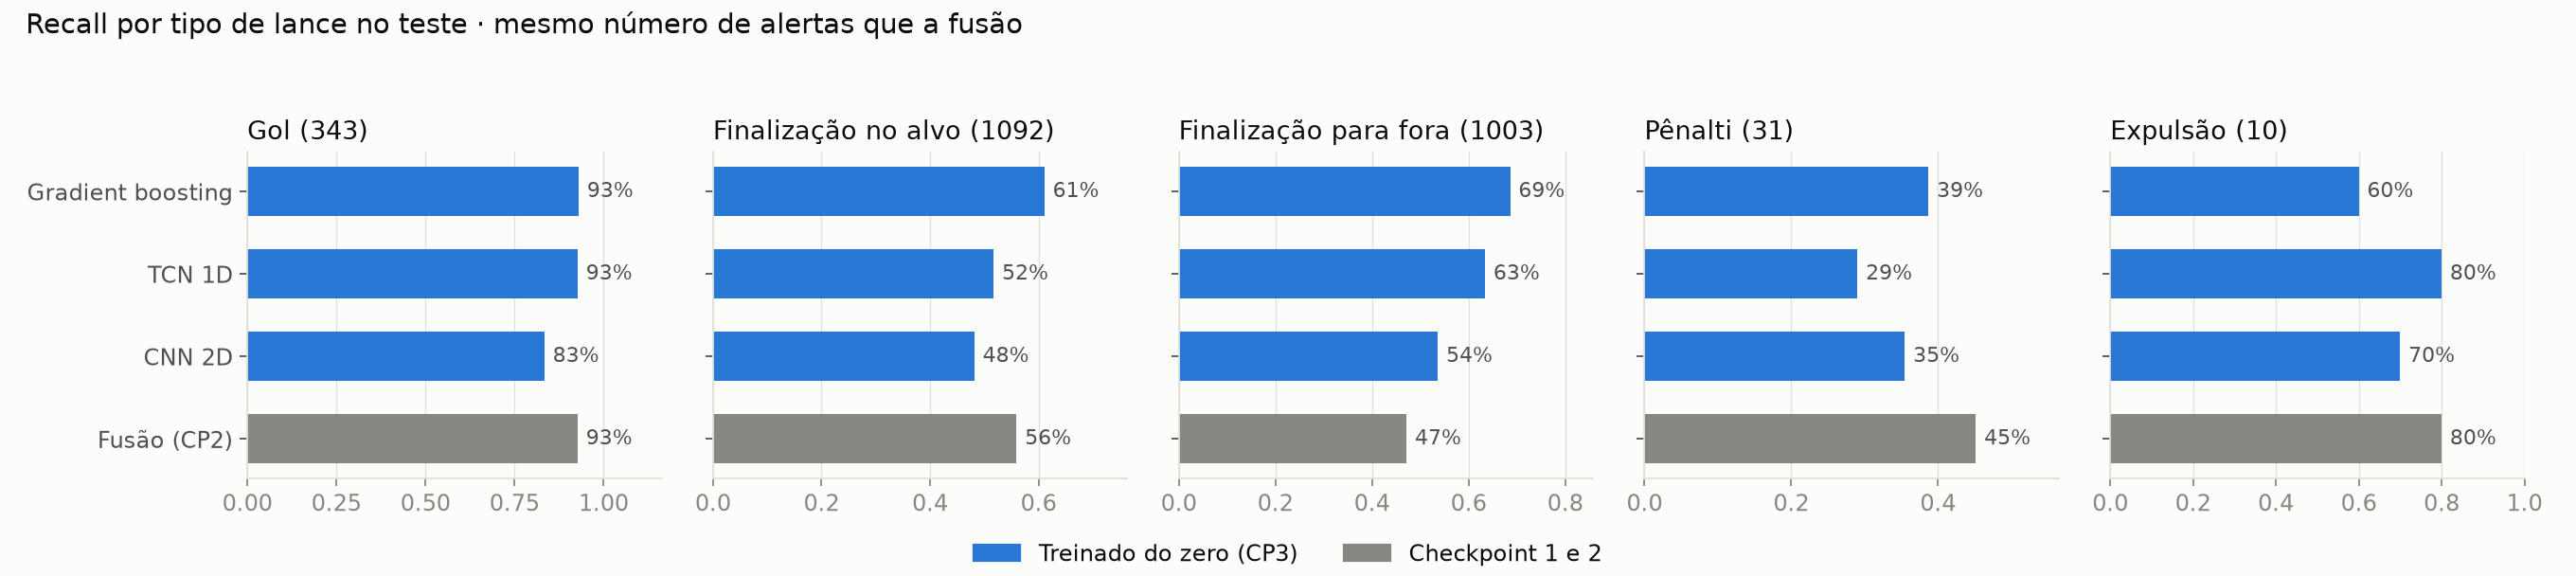

Data behind this chart, as committed beside it:
metodo, ponto, classe, acertos, anotados, revocacao
classico, f1, gol, 305, 343, 0.8892
classico, f1, finalizacao no alvo, 411, 1092, 0.3764
classico, f1, finalizacao para fora, 412, 1003, 0.4108
classico, f1, penalti, 8, 31, 0.2581
classico, f1, expulsao, 4, 10, 0.4
classico, mesmo_k, gol, 319, 343, 0.93
classico, mesmo_k, finalizacao no alvo, 667, 1092, 0.6108
classico, mesmo_k, finalizacao para fora, 688, 1003, 0.6859
classico, mesmo_k, penalti, 12, 31, 0.3871
classico, mesmo_k, expulsao, 6, 10, 0.6
tcn, f1, gol, 312, 343, 0.9096
tcn, f1, finalizacao no alvo, 440, 1092, 0.4029
tcn, f1, finalizacao para fora, 432, 1003, 0.4307
tcn, f1, penalti, 9, 31, 0.2903
tcn, f1, expulsao, 7, 10, 0.7
tcn, mesmo_k, gol, 318, 343, 0.9271
tcn, mesmo_k, finalizacao no alvo, 565, 1092, 0.5174
tcn, mesmo_k, finalizacao para fora, 636, 1003, 0.6341
tcn, mesmo_k, penalti, 9, 31, 0.2903
tcn, mesmo_k, expulsao, 8, 10, 0.8
cnn2d, f1, gol, 276, 343, 0.8047
cnn2d, f1, finalizacao no alvo, 379, 1092, 0.3471
cnn2d, f1, finalizacao para fora, 345, 1003, 0.344
cnn2d, f1, penalti, 11, 31, 0.3548
cnn2d, f1, expulsao, 7, 10, 0.7
cnn2d, mesmo_k, gol, 286, 343, 0.8338
cnn2d, mesmo_k, finalizacao no alvo, 526, 1092, 0.4817
cnn2d, mesmo_k, finalizacao para fora, 538, 1003, 0.5364
cnn2d, mesmo_k, penalti, 11, 31, 0.3548
cnn2d, mesmo_k, expulsao, 7, 10, 0.7
vol+bonus tom, cp2, gol, 266, 343, 0.7755
vol+bonus tom, cp2, finalizacao no alvo, 313, 1092, 0.2866
vol+bonus tom, cp2, finalizacao para fora, 244, 1003, 0.2433
vol+bonus tom, cp2, penalti, 7, 31, 0.2258
vol+bonus tom, cp2, expulsao, 4, 10, 0.4
wav2vec 4 s, cp2, gol, 254, 343, 0.7405
wav2vec 4 s, cp2, finalizacao no alvo, 469, 1092, 0.4295
wav2vec 4 s, cp2, finalizacao para fora, 363, 1003, 0.3619
wav2vec 4 s, cp2, penalti, 10, 31, 0.3226
wav2vec 4 s, cp2, expulsao, 7, 10, 0.7
fusao, cp2, gol, 318, 343, 0.9271
fusao, cp2, finalizacao no alvo, 611, 1092, 0.5595
fusao, cp2, finalizacao para fora, 473, 1003, 0.4716
fusao, cp2, penalti, 14, 31, 0.4516
fusao, cp2, expulsao, 8, 10, 0.8
